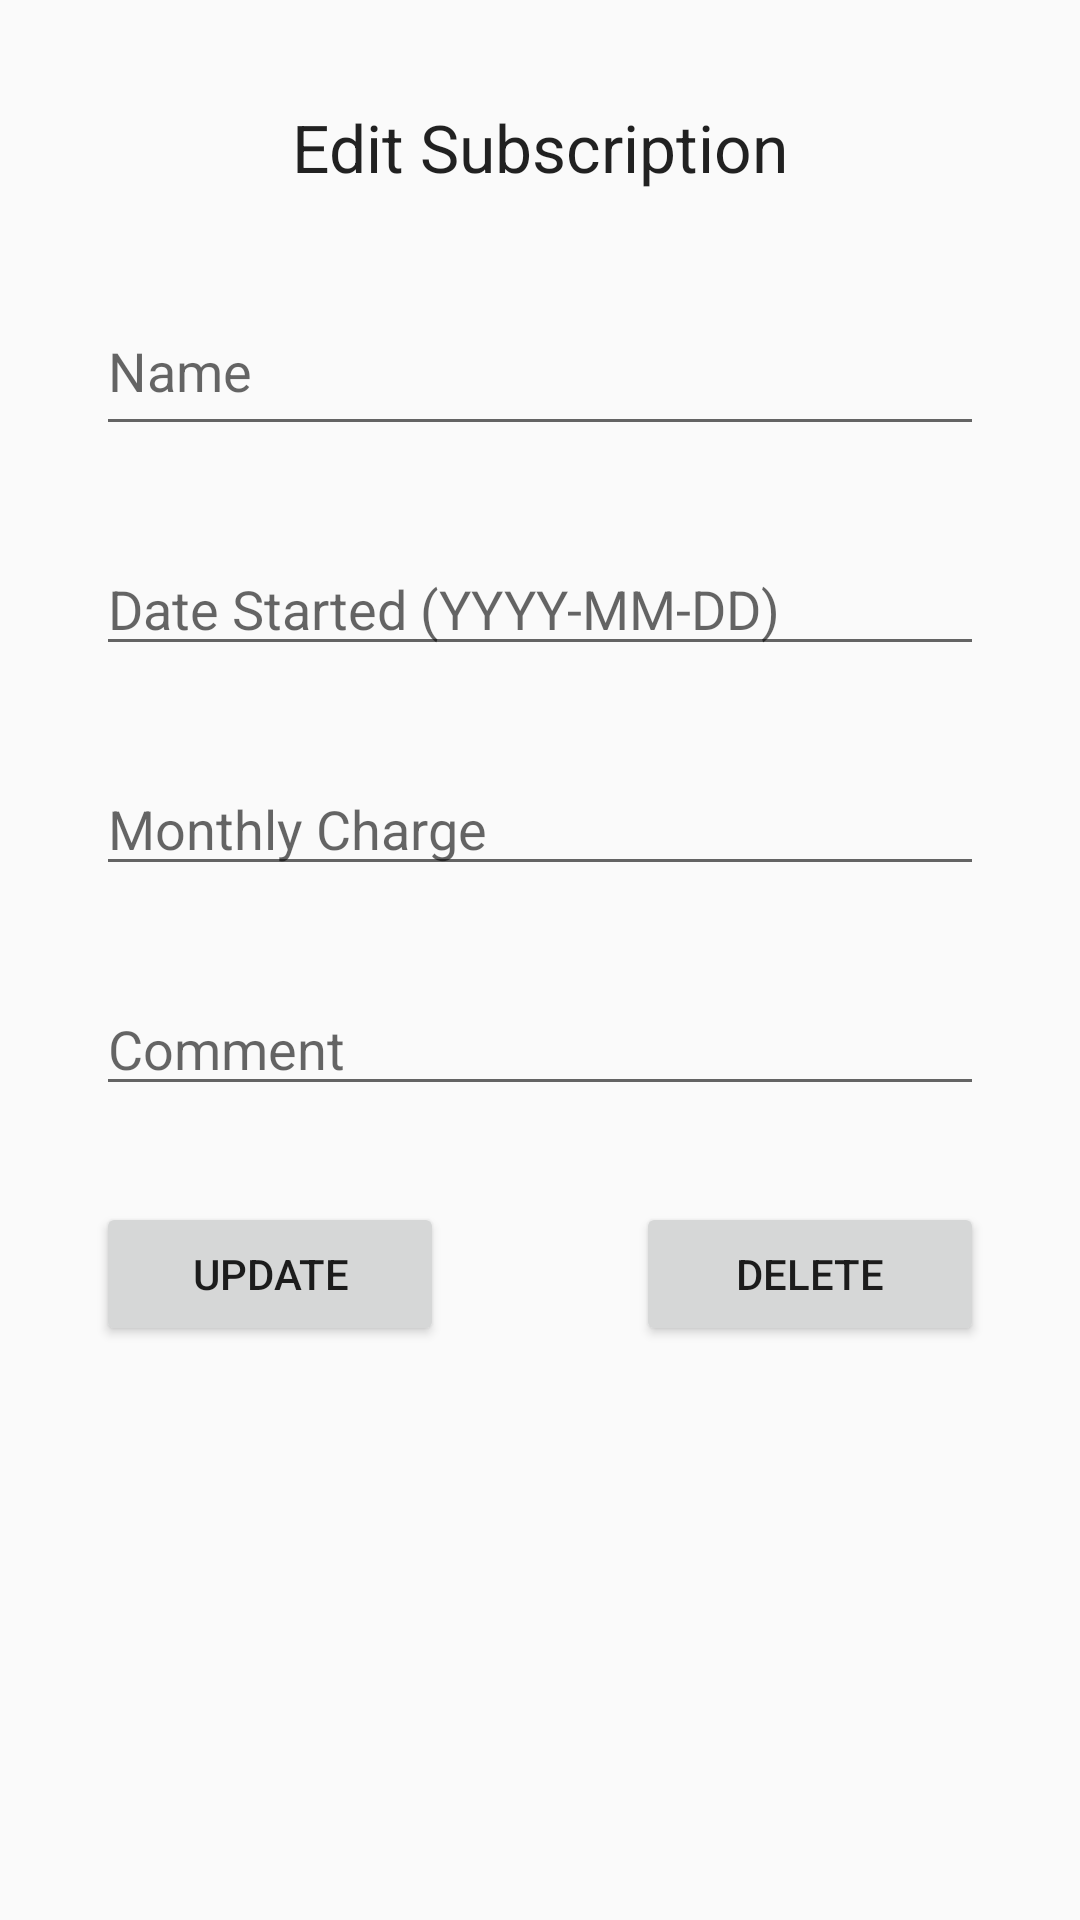

This screen was rendered from an Android layout file. Write that file and the resources it references.
<!-- AndroidManifest.xml: application theme AppTheme -->
<!-- res/layout/activity_edit.xml -->
<?xml version="1.0" encoding="utf-8"?>
<android.support.constraint.ConstraintLayout xmlns:android="http://schemas.android.com/apk/res/android"
    xmlns:app="http://schemas.android.com/apk/res-auto"
    xmlns:tools="http://schemas.android.com/tools"
    android:layout_width="match_parent"
    android:layout_height="match_parent"
    tools:context="com.yklaw_subbook.EditActivity">

    <TextView
        android:id="@+id/titleEditSub"
        android:layout_width="wrap_content"
        android:layout_height="wrap_content"
        android:text="Edit Subscription"
        android:textAppearance="@style/TextAppearance.AppCompat.Large"
        app:layout_constraintBottom_toBottomOf="parent"
        app:layout_constraintLeft_toLeftOf="parent"
        app:layout_constraintRight_toRightOf="parent"
        app:layout_constraintTop_toTopOf="parent"
        app:layout_constraintVertical_bias="0.056" />

    <EditText
        android:id="@+id/name"
        android:layout_width="0dp"
        android:layout_height="53dp"
        android:layout_marginEnd="32dp"
        android:layout_marginStart="32dp"
        android:layout_marginTop="32dp"
        android:ems="10"
        android:hint="Name"
        android:inputType="textPersonName"
        app:layout_constraintEnd_toEndOf="parent"
        app:layout_constraintHorizontal_bias="0.5"
        app:layout_constraintStart_toStartOf="parent"
        app:layout_constraintTop_toBottomOf="@+id/titleEditSub" />

    <EditText
        android:id="@+id/date"
        android:layout_width="0dp"
        android:layout_height="wrap_content"
        android:layout_marginEnd="32dp"
        android:layout_marginStart="32dp"
        android:layout_marginTop="32dp"
        android:ems="10"
        android:hint="Date Started (YYYY-MM-DD)"
        android:inputType="textPersonName"
        app:layout_constraintEnd_toEndOf="parent"
        app:layout_constraintHorizontal_bias="0.5"
        app:layout_constraintStart_toStartOf="parent"
        app:layout_constraintTop_toBottomOf="@+id/name" />

    <EditText
        android:id="@+id/charge"
        android:layout_width="0dp"
        android:layout_height="wrap_content"
        android:layout_marginEnd="32dp"
        android:layout_marginStart="32dp"
        android:layout_marginTop="32dp"
        android:ems="10"
        android:hint="Monthly Charge"
        android:inputType="textPersonName"
        app:layout_constraintEnd_toEndOf="parent"
        app:layout_constraintHorizontal_bias="0.5"
        app:layout_constraintStart_toStartOf="parent"
        app:layout_constraintTop_toBottomOf="@+id/date" />

    <EditText
        android:id="@+id/comment"
        android:layout_width="0dp"
        android:layout_height="wrap_content"
        android:layout_marginEnd="32dp"
        android:layout_marginStart="32dp"
        android:layout_marginTop="32dp"
        android:ems="10"
        android:hint="Comment"
        android:inputType="textPersonName"
        app:layout_constraintEnd_toEndOf="parent"
        app:layout_constraintHorizontal_bias="0.5"
        app:layout_constraintStart_toStartOf="parent"
        app:layout_constraintTop_toBottomOf="@+id/charge" />

    <Button
        android:id="@+id/updateButton"
        android:layout_width="0dp"
        android:layout_height="wrap_content"
        android:layout_marginEnd="32dp"
        android:layout_marginStart="32dp"
        android:layout_marginTop="32dp"
        android:onClick="updateSub"
        android:text="Update"
        app:layout_constraintEnd_toStartOf="@+id/deleteButton"
        app:layout_constraintHorizontal_bias="0.284"
        app:layout_constraintStart_toStartOf="parent"
        app:layout_constraintTop_toBottomOf="@+id/comment" />

    <Button
        android:id="@+id/deleteButton"
        android:layout_width="0dp"
        android:layout_height="wrap_content"
        android:layout_marginEnd="32dp"
        android:layout_marginStart="32dp"
        android:layout_marginTop="32dp"
        android:onClick="deleteSub"
        android:text="Delete"
        app:layout_constraintEnd_toEndOf="parent"
        app:layout_constraintStart_toEndOf="@+id/updateButton"
        app:layout_constraintTop_toBottomOf="@+id/comment" />
</android.support.constraint.ConstraintLayout>
<!-- resources referenced by this layout -->
<resources>
  <style name="AppTheme" parent="Theme.AppCompat.Light.DarkActionBar">
          
          <item name="colorPrimary">@color/colorPrimary</item>
          <item name="colorPrimaryDark">@color/colorPrimaryDark</item>
          <item name="colorAccent">@color/colorAccent</item>
      </style>
  <color name="colorPrimary">#3F51B5</color>
  <color name="colorPrimaryDark">#303F9F</color>
  <color name="colorAccent">#FF4081</color>
</resources>
